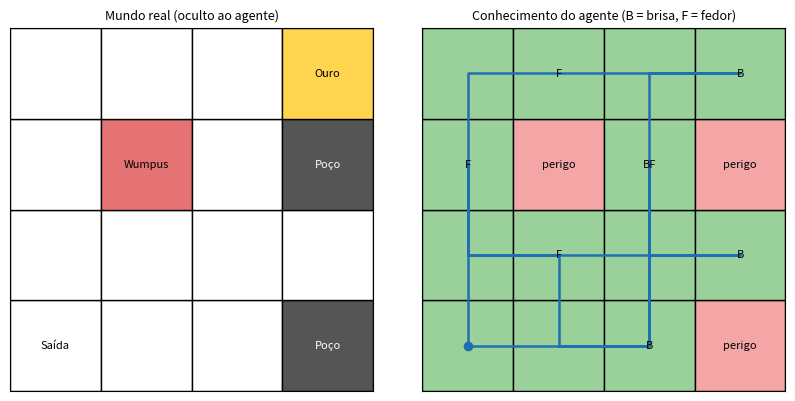
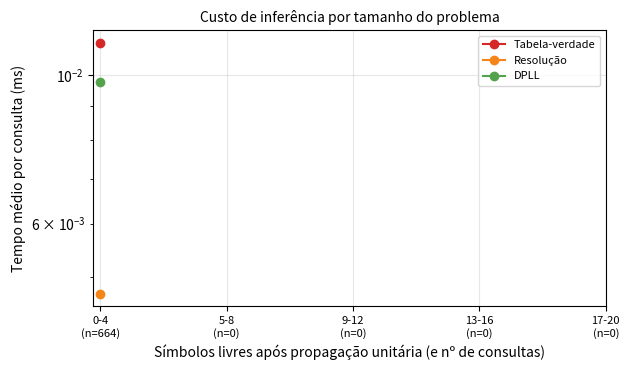
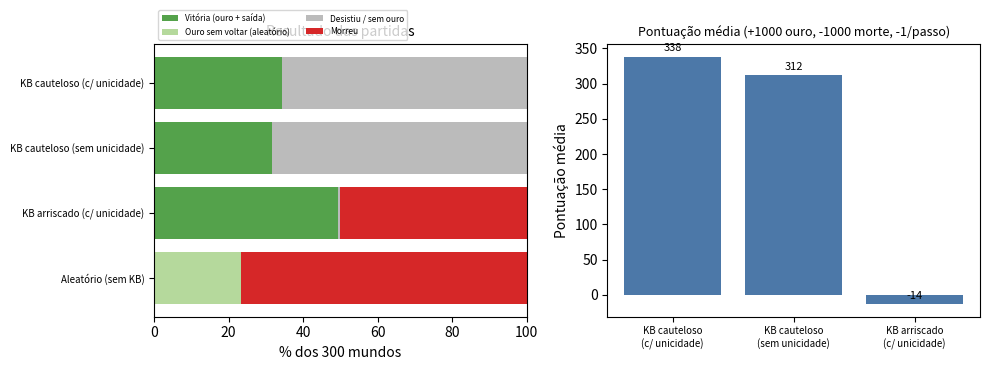

The matplotlib source for these figures, in order:
# -*- coding: utf-8 -*-
"""PROJETO 6 - BASE DE CONHECIMENTOS (Métodos Clássicos de IA)

=====================================================
Problema: Mundo de Wumpus (4x4). Um agente parte da célula (1,1) em uma
caverna com poços (fatais), um Wumpus (fatal) e um ouro. Ele não enxerga a
caverna: só percebe BRISA (há poço em célula vizinha), FEDOR (o Wumpus está
em célula vizinha) e BRILHO (o ouro está na célula atual). O objetivo é pegar
o ouro e voltar à saída (1,1) sem morrer, RACIOCINANDO sobre o que é seguro.

Base de conhecimentos (lógica proposicional, forma normal conjuntiva):
  - símbolos P(x,y) "há poço em (x,y)" e W(x,y) "há Wumpus em (x,y)"
  - cada percepção vira cláusulas (ex.: brisa em (1,2) => P(1,1)v P(2,2)v P(1,3);
    sem brisa => ¬P para todos os vizinhos)
  - axioma opcional: existe exatamente um Wumpus

Consulta: ASK(KB |= alfa) -- a célula é PROVADAMENTE segura?
Motores de inferência implementados (e comparados):
  - TT  : verificação de modelos por tabela-verdade (vetorizada)
  - RES : resolução por refutação (estratégia de conjunto de suporte)
  - DPLL: satisfatibilidade com propagação unitária (usado pelo agente)

Políticas de agente:
  - cauteloso : só visita células provadamente seguras; sem nenhuma, desiste
  - arriscado : sem células seguras, tenta uma célula não provada perigosa
  - aleatório : sem base de conhecimentos (referência)

Como executar:
    python base_conhecimento.py          (leva cerca de 1 a 3 minutos)

Saídas (pasta ./resultados):
  - 6-fig1_mundo.png
  - 6-fig2_inferencia.png
  - 6-fig3_agentes.png
  - resultados-conhecimento.json
  - resultados-conhecimento.txt

Dependências: numpy, matplotlib (o restante é biblioteca padrão do Python).
"""

import itertools
import json
import os
import random
import time
from collections import deque

import matplotlib

matplotlib.use("Agg")  # backend sem janela (salva direto em arquivo)
import matplotlib.pyplot as plt  # pylint: disable=wrong-import-position
import numpy as np  # pylint: disable=wrong-import-position

SAIDA = "resultados"
os.makedirs(SAIDA, exist_ok=True)
SEMENTE = 42
LADO = 4
P_POCO = 0.2
LIMITE_TT = 20  # tabela-verdade só é executada com até 2^20 modelos
LIMITE_RES = 5000  # teto de cláusulas geradas pela resolução


# =====================================================================
# PARTE 1 - SÍMBOLOS, MUNDO E PERCEPÇÕES
# =====================================================================
# Cada célula (r, c), com r = linha (0 embaixo) e c = coluna, recebe dois
# símbolos proposicionais numerados: P (poço) de 1 a 16 e W (Wumpus) de 17 a
# 32. Um literal é o número do símbolo (positivo) ou o seu negativo.
def sim_p(r, c):
    """Símbolo 'há poço em (r,c)'."""
    return LADO * r + c + 1


def sim_w(r, c):
    """Símbolo 'há Wumpus em (r,c)'."""
    return LADO * r + c + 1 + LADO * LADO


def nome_simbolo(s):
    """Nome legível de um símbolo, ex.: 'P(2,3)' (coordenadas a partir de 1)."""
    tipo = "P" if s <= LADO * LADO else "W"
    i = (s - 1) % (LADO * LADO)
    return f"{tipo}({i // LADO + 1},{i % LADO + 1})"


def vizinhas(r, c):
    """Células vizinhas (4 direções) dentro da caverna."""
    return [(r + dr, c + dc) for dr, dc in ((1, 0), (-1, 0), (0, 1), (0, -1))
            if 0 <= r + dr < LADO and 0 <= c + dc < LADO]


def gerar_mundo(rng):
    """Poços com probabilidade P_POCO (exceto a saída); Wumpus e ouro em
    células distintas, sem poço e diferentes da saída."""
    celulas = [(r, c) for r in range(LADO) for c in range(LADO) if (r, c) != (0, 0)]
    while True:
        pocos = {x for x in celulas if rng.random() < P_POCO}
        livres = [x for x in celulas if x not in pocos]
        if len(livres) >= 2:
            wumpus, ouro = rng.sample(livres, 2)
            return dict(pocos=pocos, wumpus=wumpus, ouro=ouro)


def perceber(mundo, pos):
    """Percepções (brisa, fedor, brilho) na célula pos."""
    viz = vizinhas(*pos)
    return (any(v in mundo["pocos"] for v in viz),
            any(v == mundo["wumpus"] for v in viz),
            pos == mundo["ouro"])


def perigosa(mundo, pos):
    """A célula contém poço ou Wumpus?"""
    return pos in mundo["pocos"] or pos == mundo["wumpus"]


def solucionavel(mundo):
    """Existe caminho de (0,0) até o ouro só por células sem perigo?"""
    visto, fila = {(0, 0)}, deque([(0, 0)])
    while fila:
        atual = fila.popleft()
        if atual == mundo["ouro"]:
            return True
        for v in vizinhas(*atual):
            if v not in visto and not perigosa(mundo, v):
                visto.add(v)
                fila.append(v)
    return False


# =====================================================================
# PARTE 2 - BASE DE CONHECIMENTOS (cláusulas em FNC)
# =====================================================================
class BaseConhecimento:
    """Conjunto de cláusulas (frozensets de literais) com TELL de percepções."""

    def __init__(self, unico_wumpus):
        self.clausulas = set()
        self.tell([-sim_p(0, 0)])  # a saída não tem poço
        self.tell([-sim_w(0, 0)])  # nem Wumpus
        if unico_wumpus:  # axioma: existe exatamente um Wumpus
            ws = [sim_w(r, c) for r in range(LADO) for c in range(LADO)
                  if (r, c) != (0, 0)]
            self.tell(ws)  # pelo menos um
            for a, b in itertools.combinations(ws, 2):
                self.tell([-a, -b])  # no máximo um
        self._cache = None

    def tell(self, literais):
        """Adiciona uma cláusula à base."""
        self.clausulas.add(frozenset(literais))
        self._cache = None

    def tell_percepcao(self, pos, brisa, fedor):
        """Converte as percepções de uma célula visitada em cláusulas.
        B(x,y) <=> P(vizinha1) v P(vizinha2) ... (e idem para fedor/Wumpus)."""
        r, c = pos
        self.tell([-sim_p(r, c)])  # estou vivo: sem poço aqui
        self.tell([-sim_w(r, c)])  # nem Wumpus
        viz = vizinhas(r, c)
        for f_sim, perc in ((sim_p, brisa), (sim_w, fedor)):
            if perc:
                self.tell([f_sim(*v) for v in viz])
            else:
                for v in viz:
                    self.tell([-f_sim(*v)])

    def reduzida(self):
        """Base após propagação unitária (com cache): (cláusulas, literais
        provados, consistente)."""
        if self._cache is None:
            self._cache = propagar(list(self.clausulas))
        return self._cache


# =====================================================================
# PARTE 3 - MOTORES DE INFERÊNCIA
# =====================================================================
def propagar(clausulas):
    """Propagação unitária: enquanto houver cláusula unitária {l}, atribui l,
    remove as cláusulas satisfeitas e apaga ¬l das demais. Retorna
    (cláusulas restantes, literais atribuídos, consistente)."""
    cls = list(clausulas)
    atrib = set()
    while True:
        unit = None
        for c in cls:
            if not c:
                return cls, atrib, False  # cláusula vazia: contradição
            if len(c) == 1:
                unit = next(iter(c))
                break
        if unit is None:
            return cls, atrib, True
        atrib.add(unit)
        cls = [c - {-unit} if -unit in c else c for c in cls if unit not in c]


def dpll_sat(clausulas, st):
    """DPLL: a lista de cláusulas é satisfatível? st['chamadas'] conta as
    chamadas recursivas."""
    st["chamadas"] += 1
    cls, _, ok = propagar(clausulas)
    if not ok:
        return False
    if not cls:
        return True
    lit = next(iter(min(cls, key=len)))  # literal da menor cláusula
    return (dpll_sat(cls + [frozenset([lit])], st)
            or dpll_sat(cls + [frozenset([-lit])], st))


def ask_dpll(clausulas, alfa):
    """KB |= alfa  <=>  KB ^ ¬alfa é insatisfatível. Retorna (bool, info)."""
    st = dict(chamadas=0)
    resp = not dpll_sat(list(clausulas) + [frozenset([-alfa])], st)
    return resp, st


def ask_dpll_reduzida(kb, alfa):
    """Versão usada pelo agente: aproveita a base já reduzida por propagação
    unitária (recalculada só quando a base muda)."""
    cls, atrib, ok = kb.reduzida()
    if not ok or alfa in atrib:
        return True
    if -alfa in atrib:
        return False
    return not dpll_sat(cls + [frozenset([-alfa])], dict(chamadas=0))


def ask_tt(clausulas, alfa):
    """Verificação de modelos (tabela-verdade): enumera todas as atribuições
    dos símbolos que sobram após a propagação unitária e confere se alguma
    satisfaz KB ^ ¬alfa. Retorna (bool|None, info); None se houver mais de
    LIMITE_TT símbolos (2^k modelos inviável)."""
    cls, _, ok = propagar(list(clausulas) + [frozenset([-alfa])])
    if not ok:
        return True, dict(k=0)
    simbolos = sorted({abs(literal) for c in cls for literal in c})
    k = len(simbolos)
    if k > LIMITE_TT:
        return None, dict(k=k)
    if k == 0:
        return False, dict(k=0)
    modelos = np.arange(1 << k, dtype=np.int32)
    pos = {s: i for i, s in enumerate(simbolos)}
    satisfaz = np.ones(1 << k, dtype=bool)
    for c in cls:
        alguma = np.zeros(1 << k, dtype=bool)
        for literal in c:
            bit = ((modelos >> pos[abs(literal)]) & 1) == 1
            alguma |= bit if literal > 0 else ~bit
        satisfaz &= alguma
    return not satisfaz.any(), dict(k=k)


def resolver(a, b):
    """Resolventes de duas cláusulas (sem tautologias)."""
    saida = []
    for literal in a:
        if -literal in b:
            r = (a | b) - {literal, -literal}
            if not any(-x in r for x in r):
                saida.append(frozenset(r))
    return saida


def ask_resolucao(clausulas, alfa):
    """Resolução por refutação com conjunto de suporte: parte de ¬alfa e só
    resolve cláusulas que descendem dele. Retorna (True, info) se derivar a
    cláusula vazia, (False, info) se saturar e (None, info) se estourar o
    limite de cláusulas."""
    usaveis = list(clausulas)
    vistos = set(usaveis)
    neg = frozenset([-alfa])
    sos = deque([neg])
    vistos.add(neg)
    gerados = 0
    while sos:
        c = sos.popleft()
        for d in list(usaveis):
            for r in resolver(c, d):
                if not r:
                    return True, dict(gerados=gerados)
                if r not in vistos:
                    vistos.add(r)
                    sos.append(r)
                    gerados += 1
                    if gerados > LIMITE_RES:
                        return None, dict(gerados=gerados)
        usaveis.append(c)
    return False, dict(gerados=gerados)


# =====================================================================
# PARTE 4 - AGENTES
# =====================================================================
def caminho_ate(origem, destinos, permitidas):
    """Menor caminho (BFS) de origem até a célula mais próxima de 'destinos',
    andando só por células 'permitidas'. Retorna lista de células ou None."""
    pai = {origem: None}
    fila = deque([origem])
    while fila:
        atual = fila.popleft()
        if atual in destinos and atual != origem:
            rota = []
            while atual is not None:
                rota.append(atual)
                atual = pai[atual]
            return rota[::-1]
        for v in vizinhas(*atual):
            if v in permitidas and v not in pai:
                pai[v] = atual
                fila.append(v)
    return None


def jogar_kb(mundo, politica, unico, rng, registro=None, max_passos=100):
    """Agente baseado em conhecimento. Retorna dict com resultado ('vitoria',
    'morte' ou 'desistiu'), passos, consultas ao KB, pontuação (+1000 ouro
    na saída, -1000 morte, -1 por passo) e o conhecimento final."""
    kb = BaseConhecimento(unico)
    pos = (0, 0)
    visitadas, seguras, perigosas = {pos}, {pos}, set()
    percepcoes, trilha = {}, [pos]
    passos = consultas = falsos_seguros = 0
    ouro = False
    resultado = "desistiu"

    def mover(destino):
        nonlocal pos, passos
        pos = destino
        passos += 1
        trilha.append(pos)

    def perguntar(literal):
        nonlocal consultas
        consultas += 1
        if registro is not None:
            registro.append((list(kb.clausulas), literal))
        return ask_dpll_reduzida(kb, literal)

    while passos < max_passos:
        brisa, fedor, brilho = perceber(mundo, pos)
        percepcoes[pos] = (brisa, fedor)
        kb.tell_percepcao(pos, brisa, fedor)
        if brilho:
            ouro = True
            break
        # --- raciocínio: classificar as células da fronteira ---
        fronteira = {v for p in visitadas for v in vizinhas(*p)} - visitadas
        for cel in fronteira - seguras - perigosas:
            if perguntar(-sim_p(*cel)) and perguntar(-sim_w(*cel)):
                seguras.add(cel)
                falsos_seguros += perigosa(mundo, cel)  # verificação de correção
            elif perguntar(sim_p(*cel)) or perguntar(sim_w(*cel)):
                perigosas.add(cel)
        # --- decisão ---
        alvo = caminho_ate(pos, seguras - visitadas, seguras)
        if alvo is None and politica == "arriscado":
            incertas = fronteira - perigosas - seguras
            if incertas:
                cel = rng.choice(sorted(incertas))
                ponte = caminho_ate(pos, {v for v in vizinhas(*cel) if v in visitadas},
                                    visitadas) if pos not in vizinhas(*cel) else [pos]
                if ponte is not None:
                    alvo = ponte + [cel] if ponte[-1] != cel else ponte
                    if alvo[0] == pos and len(alvo) > 1 and alvo[1] == pos:
                        alvo = alvo[1:]
        if alvo is None:
            break  # desiste
        for celula in alvo[1:]:
            mover(celula)
            if perigosa(mundo, pos):
                resultado = "morte"
                break
        if resultado == "morte":
            break
        visitadas.add(pos)
    if resultado != "morte" and ouro:
        volta = caminho_ate(pos, {(0, 0)}, visitadas) if pos != (0, 0) else [pos]
        passos += len(volta) - 1
        trilha.extend(volta[1:])
        resultado = "vitoria"
    elif resultado != "morte":
        volta = caminho_ate(pos, {(0, 0)}, visitadas) if pos != (0, 0) else [pos]
        passos += len(volta) - 1 if volta else 0
        resultado = "desistiu"
    pontos = -passos + (1000 if resultado == "vitoria" else 0) \
        - (1000 if resultado == "morte" else 0)
    return dict(resultado=resultado, passos=passos, consultas=consultas,
                pontos=pontos, falsos_seguros=falsos_seguros, ouro=ouro,
                visitadas=visitadas, seguras=seguras, perigosas=perigosas,
                percepcoes=percepcoes, trilha=trilha)


def jogar_aleatorio(mundo, rng, max_passos=100):
    """Referência sem conhecimento: passeio aleatório até achar o ouro,
    morrer ou esgotar os passos."""
    pos, passos = (0, 0), 0
    while passos < max_passos:
        pos = rng.choice(vizinhas(*pos))
        passos += 1
        if perigosa(mundo, pos):
            return dict(resultado="morte", passos=passos, ouro=False)
        if pos == mundo["ouro"]:
            return dict(resultado="ouro", passos=passos, ouro=True)
    return dict(resultado="desistiu", passos=passos, ouro=False)


# =====================================================================
# PARTE 5 - FIGURAS
# =====================================================================
def desenhar_caverna(ax, mundo, conhecimento, titulo):
    """Desenha a caverna. Sem 'conhecimento': o mundo real. Com
    'conhecimento': o que o agente sabe (visitada, segura, perigosa, ?)."""
    ax.set_xlim(0, LADO)
    ax.set_ylim(0, LADO)
    ax.set_aspect("equal")
    ax.set_xticks([])
    ax.set_yticks([])
    for r in range(LADO):
        for c in range(LADO):
            cel = (r, c)
            cor, txt = "white", ""
            if conhecimento is None:
                if cel in mundo["pocos"]:
                    cor, txt = "#555555", "Poço"
                elif cel == mundo["wumpus"]:
                    cor, txt = "#e57373", "Wumpus"
                elif cel == mundo["ouro"]:
                    cor, txt = "#ffd54f", "Ouro"
                elif cel == (0, 0):
                    txt = "Saída"
            else:
                if cel in conhecimento["visitadas"]:
                    cor = "#9ad19a"
                    b, f = conhecimento["percepcoes"].get(cel, (False, False))
                    txt = ("B" if b else "") + ("F" if f else "")
                elif cel in conhecimento["seguras"]:
                    cor = "#d8f0d8"
                elif cel in conhecimento["perigosas"]:
                    cor, txt = "#f4a6a6", "perigo"
                else:
                    cor, txt = "#dddddd", "?"
            ax.add_patch(plt.Rectangle((c, r), 1, 1, facecolor=cor,
                                       edgecolor="black", lw=1))
            ax.text(c + 0.5, r + 0.5, txt, ha="center", va="center",
                    fontsize=8, color="white" if cor == "#555555" else "black")
    if conhecimento is not None:
        xs = [c + 0.5 for _, c in conhecimento["trilha"]]
        ys = [r + 0.5 for r, _ in conhecimento["trilha"]]
        ax.plot(xs, ys, "-", color="#1f6fb2", lw=1.8)
        ax.plot(xs[0], ys[0], "o", color="#1f6fb2", ms=6)
    ax.set_title(titulo, fontsize=9)


# =====================================================================
# PARTE 6 - EXPERIMENTOS
# =====================================================================
def main():
    """Executa os experimentos, gera as figuras e salva os resultados."""
    todos = {}
    linhas = []

    def log(msg=""):
        print(msg)
        linhas.append(msg)

    rng = random.Random(SEMENTE)
    n_mundos = 300
    mundos = [gerar_mundo(rng) for _ in range(n_mundos)]
    solv = [solucionavel(m) for m in mundos]
    log(f"=== {n_mundos} mundos {LADO}x{LADO} (poço com prob. {P_POCO}) ===")
    log(f"Mundos solucionáveis (ouro alcançável sem passar por perigo): "
        f"{sum(solv)} ({100*sum(solv)/n_mundos:.1f}%)")
    todos["mundos"] = dict(total=n_mundos, solucionaveis=int(sum(solv)))

    # ---------- Experimento 1: um mundo de exemplo ----------
    exemplo = None
    for m in mundos:
        if solucionavel(m) and len(m["pocos"]) >= 2:
            r = jogar_kb(m, "cauteloso", True, random.Random(SEMENTE))
            if r["resultado"] == "vitoria" and r["passos"] >= 12:
                exemplo, res_ex = m, r
                break
    log("\n=== Experimento 1: mundo de exemplo (agente cauteloso, KB com unicidade) ===")
    log(f"Poços: {sorted((r + 1, c + 1) for r, c in exemplo['pocos'])} | Wumpus: "
        f"{(exemplo['wumpus'][0] + 1, exemplo['wumpus'][1] + 1)} | Ouro: "
        f"{(exemplo['ouro'][0] + 1, exemplo['ouro'][1] + 1)}")
    log(f"Resultado: {res_ex['resultado']} | passos={res_ex['passos']} | "
        f"consultas ao KB={res_ex['consultas']} | pontos={res_ex['pontos']}")
    log(f"Células visitadas={len(res_ex['visitadas'])} | provadas seguras="
        f"{len(res_ex['seguras'])} | provadas perigosas={len(res_ex['perigosas'])}")
    todos["exemplo"] = dict(resultado=res_ex["resultado"], passos=res_ex["passos"],
                            consultas=res_ex["consultas"], pontos=res_ex["pontos"],
                            visitadas=len(res_ex["visitadas"]),
                            seguras=len(res_ex["seguras"]),
                            perigosas=len(res_ex["perigosas"]))
    fig, axs = plt.subplots(1, 2, figsize=(8.4, 4.2))
    desenhar_caverna(axs[0], exemplo, None, "Mundo real (oculto ao agente)")
    desenhar_caverna(axs[1], exemplo, res_ex,
                     "Conhecimento do agente (B = brisa, F = fedor)")
    plt.tight_layout()
    fig.subplots_adjust(top=0.9)
    plt.savefig(f"{SAIDA}/6-fig1_mundo.png", dpi=170)
    plt.close()

    # ---------- Experimento 2: comparação dos motores de inferência ----------
    log("\n=== Experimento 2: motores de inferência (mesmas consultas, KB sem axioma de unicidade) ===")
    consultas = []
    for m in mundos[:40]:
        jogar_kb(m, "cauteloso", False, random.Random(SEMENTE), registro=consultas)
    log(f"Consultas coletadas: {len(consultas)}")
    faixas = [(0, 4), (5, 8), (9, 12), (13, 16), (17, 20)]
    dados = {f: dict(n=0, tt=[], res=[], dpll=[], tt_pulou=0, res_pulou=0)
             for f in faixas}
    discordancias = comparadas = 0
    for cls, alfa in consultas:
        t0 = time.perf_counter()
        r_dpll, _ = ask_dpll(cls, alfa)
        t_dpll = time.perf_counter() - t0
        t0 = time.perf_counter()
        r_res, _ = ask_resolucao(cls, alfa)
        t_res = time.perf_counter() - t0
        t0 = time.perf_counter()
        r_tt, info = ask_tt(cls, alfa)
        t_tt = time.perf_counter() - t0
        k = info["k"]
        faixa = next((f for f in faixas if f[0] <= k <= f[1]), None)
        if faixa is None:
            continue
        d = dados[faixa]
        d["n"] += 1
        d["dpll"].append(t_dpll * 1000)
        if r_res is None:
            d["res_pulou"] += 1
        else:
            d["res"].append(t_res * 1000)
        if r_tt is None:
            d["tt_pulou"] += 1
        else:
            d["tt"].append(t_tt * 1000)
        for r in (r_res, r_tt):
            if r is not None:
                comparadas += 1
                discordancias += int(r != r_dpll)
    todos["inferencia"] = {}
    log(f"Respostas comparadas: {comparadas} | discordâncias com o DPLL: {discordancias}")
    log(f"{'Símbolos':>9s} {'consultas':>9s} | {'TT (ms)':>9s} | {'RES (ms)':>9s} | {'DPLL (ms)':>9s}")
    for f, d in dados.items():
        if d["n"] == 0:
            continue
        med = {k: (float(np.mean(d[k])) if d[k] else None) for k in ("tt", "res", "dpll")}
        todos["inferencia"][f"{f[0]}-{f[1]}"] = dict(
            consultas=d["n"], tt_ms=med["tt"], res_ms=med["res"], dpll_ms=med["dpll"],
            tt_puladas=d["tt_pulou"], res_puladas=d["res_pulou"])
        fmt = lambda v: f"{v:9.3f}" if v is not None else "      n/d"
        log(f"{f[0]:>3d}-{f[1]:<5d} {d['n']:9d} | {fmt(med['tt'])} | {fmt(med['res'])} | {fmt(med['dpll'])}")
    todos["inferencia_resumo"] = dict(consultas=len(consultas), comparadas=comparadas,
                                      discordancias=discordancias)
    full = BaseConhecimento(True)
    log(f"KB completa com unicidade: {len(full.clausulas)} cláusulas e "
        f"{2 * LADO * LADO - 2} símbolos livres -> tabela-verdade teria 2^30 ≈ 1,07 bilhão de modelos")

    fig, ax = plt.subplots(figsize=(6.4, 3.8))
    cores = {"tt": "#D62728", "res": "#F58518", "dpll": "#54A24B"}
    nomes = {"tt": "Tabela-verdade", "res": "Resolução", "dpll": "DPLL"}
    for chave in ("tt", "res", "dpll"):
        xs, ys = [], []
        for i, f in enumerate(faixas):
            v = todos["inferencia"].get(f"{f[0]}-{f[1]}", {}).get(chave + "_ms")
            if v is not None:
                xs.append(i)
                ys.append(v)
        ax.plot(xs, ys, "o-", color=cores[chave], label=nomes[chave])
    ax.set_yscale("log")
    ax.set_xticks(range(len(faixas)))
    ax.set_xticklabels([f"{f[0]}-{f[1]}\n(n={dados[f]['n']})" for f in faixas], fontsize=8)
    ax.set_xlabel("Símbolos livres após propagação unitária (e nº de consultas)")
    ax.set_ylabel("Tempo médio por consulta (ms)")
    ax.set_title("Custo de inferência por tamanho do problema", fontsize=10)
    ax.legend(fontsize=8)
    ax.grid(alpha=0.3)
    plt.tight_layout()
    plt.savefig(f"{SAIDA}/6-fig2_inferencia.png", dpi=170)
    plt.close()

    # ---------- Experimento 3: agentes em 300 mundos ----------
    log("\n=== Experimento 3: agentes nos 300 mundos ===")
    politicas = {
        "KB cauteloso (c/ unicidade)": ("cauteloso", True),
        "KB cauteloso (sem unicidade)": ("cauteloso", False),
        "KB arriscado (c/ unicidade)": ("arriscado", True),
    }
    todos["agentes"] = {}
    for nome, (pol, unico) in politicas.items():
        rs = [jogar_kb(m, pol, unico, random.Random(SEMENTE + k))
              for k, m in enumerate(mundos)]
        cont = {x: sum(1 for r in rs if r["resultado"] == x)
                for x in ("vitoria", "desistiu", "morte")}
        vit_solv = sum(1 for r, s in zip(rs, solv) if s and r["resultado"] == "vitoria")
        d = dict(vitoria=100 * cont["vitoria"] / n_mundos,
                 desistiu=100 * cont["desistiu"] / n_mundos,
                 morte=100 * cont["morte"] / n_mundos,
                 vitoria_entre_solucionaveis=100 * vit_solv / sum(solv),
                 pontos=float(np.mean([r["pontos"] for r in rs])),
                 passos=float(np.mean([r["passos"] for r in rs])),
                 consultas=float(np.mean([r["consultas"] for r in rs])),
                 falsos_seguros=int(sum(r["falsos_seguros"] for r in rs)))
        todos["agentes"][nome] = d
        log(f"{nome:30s} vitória={d['vitoria']:5.1f}% (solucionáveis: "
            f"{d['vitoria_entre_solucionaveis']:5.1f}%) desistiu={d['desistiu']:5.1f}% "
            f"morte={d['morte']:5.1f}% pontos={d['pontos']:7.1f} passos={d['passos']:5.1f} "
            f"consultas={d['consultas']:6.1f} falsos seguros={d['falsos_seguros']}")
    rs = [jogar_aleatorio(m, random.Random(SEMENTE + k)) for k, m in enumerate(mundos)]
    cont = {x: sum(1 for r in rs if r["resultado"] == x) for x in ("ouro", "desistiu", "morte")}
    d = dict(ouro=100 * cont["ouro"] / n_mundos, desistiu=100 * cont["desistiu"] / n_mundos,
             morte=100 * cont["morte"] / n_mundos,
             passos=float(np.mean([r["passos"] for r in rs])))
    todos["agentes"]["Aleatório (sem KB)"] = d
    log(f"{'Aleatório (sem KB)':30s} chegou ao ouro={d['ouro']:5.1f}% (sem voltar) "
        f"desistiu={d['desistiu']:5.1f}% morte={d['morte']:5.1f}% passos={d['passos']:5.1f}")

    nomes_ag = list(todos["agentes"])
    fig, axs = plt.subplots(1, 2, figsize=(10, 3.8))
    base = np.zeros(len(nomes_ag))
    for chave, cor, rot in (("vitoria", "#54A24B", "Vitória (ouro + saída)"),
                            ("ouro", "#B5D99C", "Ouro sem voltar (aleatório)"),
                            ("desistiu", "#BBBBBB", "Desistiu / sem ouro"),
                            ("morte", "#D62728", "Morreu")):
        vals = np.array([todos["agentes"][n].get(chave, 0) for n in nomes_ag])
        axs[0].barh(range(len(nomes_ag)), vals, left=base, color=cor, label=rot)
        base += vals
    axs[0].set_yticks(range(len(nomes_ag)))
    axs[0].set_yticklabels(nomes_ag, fontsize=7)
    axs[0].set_xlabel("% dos 300 mundos")
    axs[0].set_title("Resultado das partidas", fontsize=10)
    axs[0].legend(fontsize=6, loc="lower left", bbox_to_anchor=(0, 1.0), ncol=2)
    axs[0].invert_yaxis()
    kb_nomes = [n for n in nomes_ag if n.startswith("KB")]
    axs[1].bar(range(len(kb_nomes)), [todos["agentes"][n]["pontos"] for n in kb_nomes],
               color="#4C78A8")
    for i, n in enumerate(kb_nomes):
        axs[1].text(i, todos["agentes"][n]["pontos"] + 8,
                    f"{todos['agentes'][n]['pontos']:.0f}", ha="center", fontsize=8)
    axs[1].set_xticks(range(len(kb_nomes)))
    axs[1].set_xticklabels([n.replace(" (", "\n(") for n in kb_nomes], fontsize=7)
    axs[1].set_ylabel("Pontuação média")
    axs[1].set_title("Pontuação média (+1000 ouro, -1000 morte, -1/passo)", fontsize=9)
    plt.tight_layout()
    plt.savefig(f"{SAIDA}/6-fig3_agentes.png", dpi=170)
    plt.close()

    # ---------- Arquivos de saída ----------
    with open(f"{SAIDA}/resultados-conhecimento.json", "w", encoding="utf-8") as f:
        json.dump(todos, f, ensure_ascii=False, indent=2)
    with open(f"{SAIDA}/resultados-conhecimento.txt", "w", encoding="utf-8") as f:
        f.write("=" * 70 + "\n")
        f.write("RELATÓRIO DE RESULTADOS - PROJETO 6: BASE DE CONHECIMENTOS\n")
        f.write("=" * 70 + "\n\n" + "\n".join(linhas) + "\n")
    print(f"\nArquivos salvos com sucesso na pasta ./{SAIDA}:\n"
          "  - 6-fig1_mundo.png\n"
          "  - 6-fig2_inferencia.png\n"
          "  - 6-fig3_agentes.png\n"
          "  - resultados-conhecimento.json\n"
          "  - resultados-conhecimento.txt\n")


if __name__ == "__main__":
    main()
